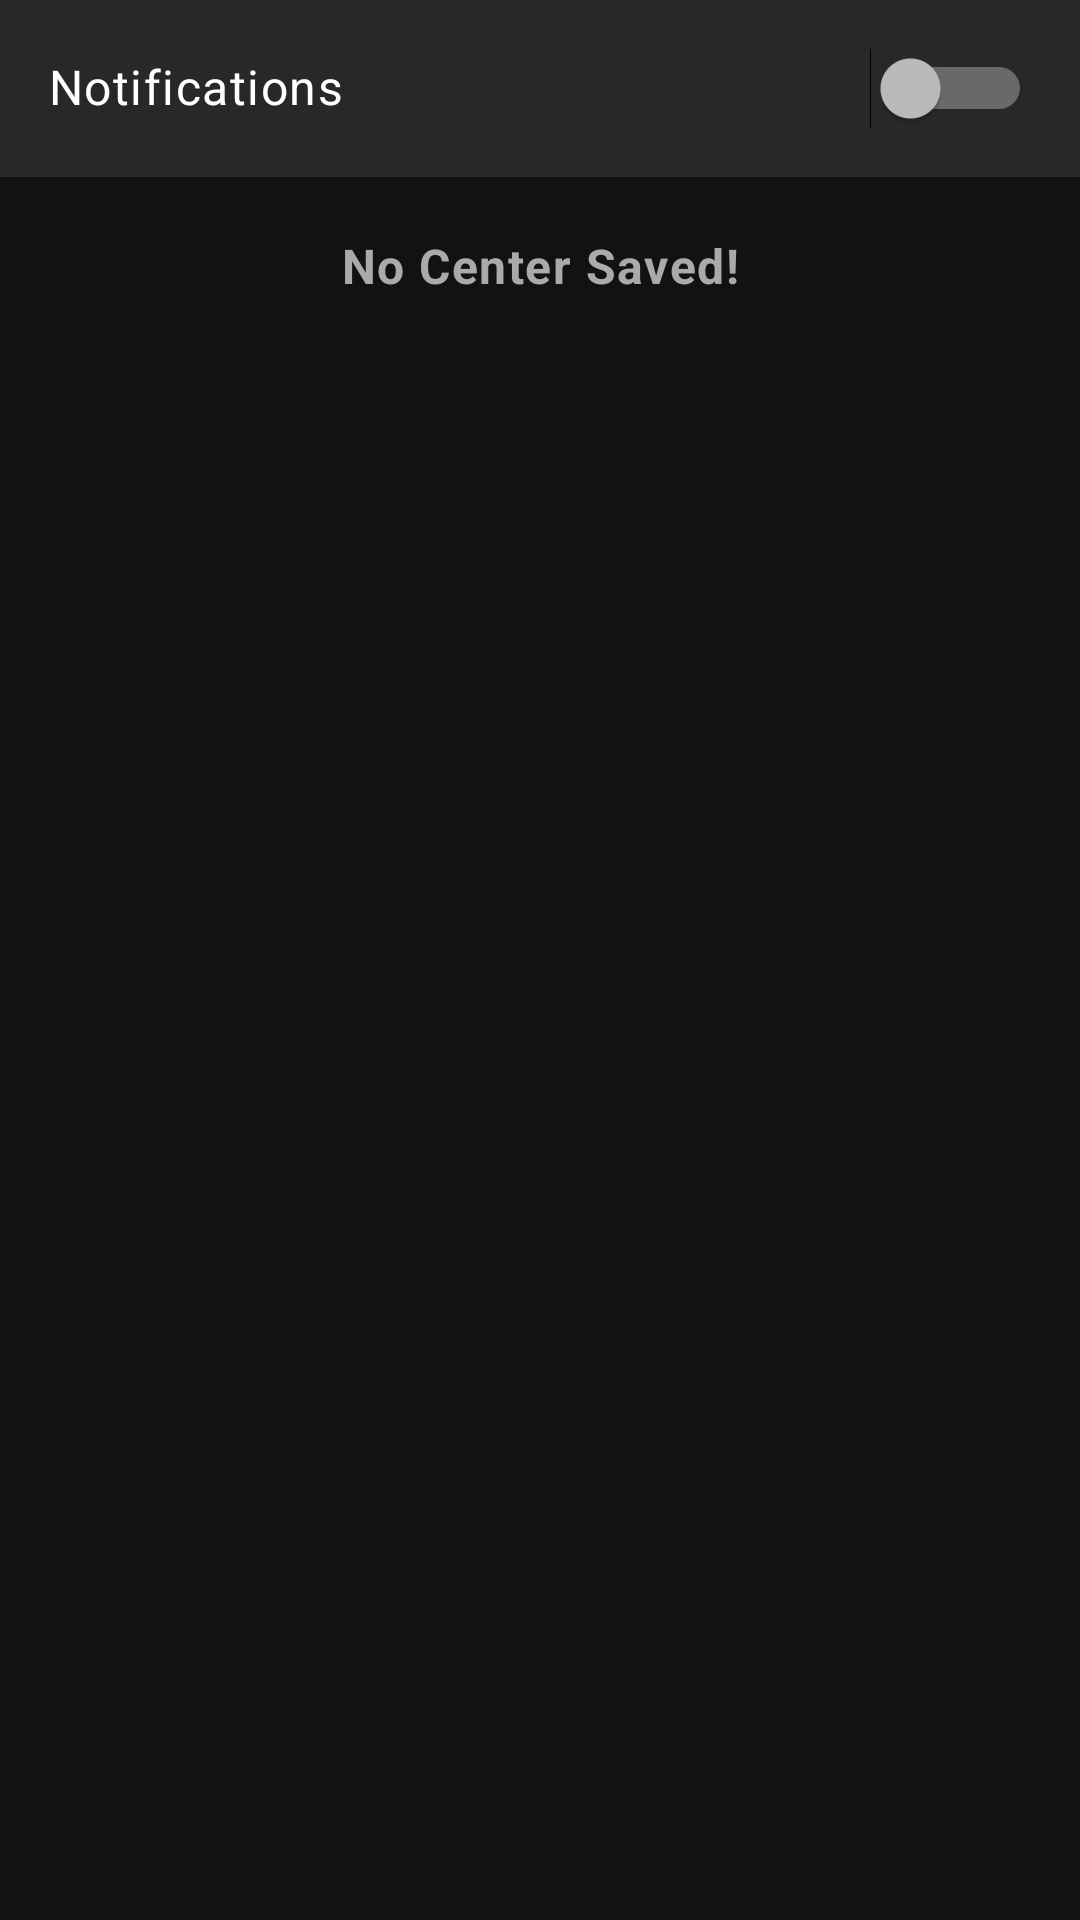

Write the Android layout XML for this screen, with the resource values it uses.
<!-- AndroidManifest.xml: application theme AppTheme -->
<!-- res/layout/fragment_saved_center.xml -->
<androidx.core.widget.NestedScrollView xmlns:android="http://schemas.android.com/apk/res/android"
    xmlns:app="http://schemas.android.com/apk/res-auto"
    android:layout_width="match_parent"
    android:layout_height="match_parent"
    app:layout_behavior="@string/appbar_scrolling_view_behavior" >

    <androidx.constraintlayout.widget.ConstraintLayout
        android:id="@+id/fragment_saved_layout"
        android:layout_width="match_parent"
        android:layout_height="match_parent">

        <TextView
            android:id="@+id/text_no_saved"
            style="@style/TextAppearance.MaterialComponents.Body1"
            android:layout_width="0dp"
            android:layout_height="wrap_content"
            android:text="@string/textview_nosaved_label"
            android:textAlignment="center"
            android:textColor="@color/colorGrayedOut"
            android:textStyle="bold"
            app:layout_constraintBottom_toBottomOf="parent"
            app:layout_constraintEnd_toEndOf="parent"
            app:layout_constraintStart_toStartOf="parent"
            app:layout_constraintTop_toBottomOf="@id/notification_linerlayout" />

        <LinearLayout
            android:id="@+id/notification_linerlayout"
            android:layout_width="match_parent"
            android:layout_height="wrap_content"
            app:layout_constraintBottom_toTopOf="@id/recyclerview_saved_centers"
            app:layout_constraintEnd_toEndOf="parent"
            app:layout_constraintStart_toStartOf="parent"
            app:layout_constraintTop_toTopOf="parent"
            android:background="@color/colorBackground"
            android:padding="16dp"
            android:weightSum="3">

            <TextView
                android:id="@+id/text_switch_label"
                style="@style/TextAppearance.MaterialComponents.Body1"
                android:layout_width="wrap_content"
                android:layout_height="wrap_content"
                android:drawableStart="@drawable/ic_notifications_off"
                android:drawableTint="@color/colorPrimary"
                android:drawablePadding="8dp"
                android:text="@string/textview_switch_label"
                android:layout_weight="2"/>

            <Switch
                android:id="@+id/switch_notification"
                android:layout_width="wrap_content"
                android:layout_height="wrap_content"
                android:layout_weight="1"/>
        </LinearLayout>

        <androidx.recyclerview.widget.RecyclerView
            android:id="@+id/recyclerview_saved_centers"
            android:layout_width="match_parent"
            android:layout_height="match_parent"
            android:nestedScrollingEnabled="false"
            app:layout_constraintBottom_toBottomOf="parent"
            app:layout_constraintEnd_toEndOf="parent"
            app:layout_constraintStart_toStartOf="parent"
            app:layout_constraintTop_toTopOf="parent" />
    </androidx.constraintlayout.widget.ConstraintLayout>
</androidx.core.widget.NestedScrollView>
<!-- resources referenced by this layout -->
<resources>
  <color name="colorBackground">#282828</color>
  <color name="colorGrayedOut">#AAAAAA</color>
  <color name="colorPrimary">#BB86FC</color>
  <string name="textview_nosaved_label">No Center Saved!</string>
  <string name="textview_switch_label">Notifications</string>
  <style name="AppTheme" parent="Theme.MaterialComponents.NoActionBar">
          
          <item name="colorPrimary">@color/colorPrimary</item>
          <item name="colorPrimaryDark">@color/colorPrimaryDark</item>
          <item name="colorAccent">@color/colorAccent</item>
      </style>
  <color name="colorPrimaryDark">#121212</color>
  <color name="colorAccent">#06DAC6</color>
</resources>
